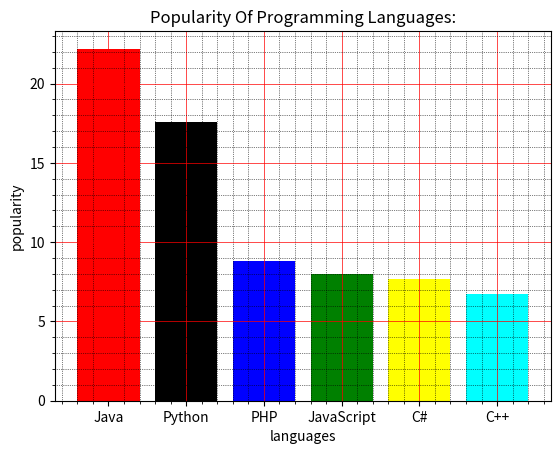

Generate this figure with matplotlib:

#Write a Python programming to display a bar chart of the popularity of programming Languages. Use different color for each bar.
#Sample data:
#Programming languages: Java, Python, PHP, JavaScript, C#, C++
#Popularity: 22.2, 17.6, 8.8, 8, 7.7, 6.7


import matplotlib.pyplot as plt

programming_languages= ['Java', 'Python', 'PHP', 'JavaScript', 'C#', 'C++']
popularity = [22.2, 17.6, 8.8, 8, 7.7, 6.7]

x=[i for i,_ in enumerate(programming_languages)]

plt.bar(x,popularity,color=['red','black','blue','green','yellow','cyan'])

plt.xlabel("languages")
plt.ylabel("popularity")
plt.title("Popularity Of Programming Languages:")

plt.xticks(x,programming_languages)

plt.minorticks_on()
plt.grid(which='major',linestyle='-',linewidth='0.5',color='red')
plt.grid(which='minor',linestyle=':',linewidth='0.5',color='black')

plt.show()
